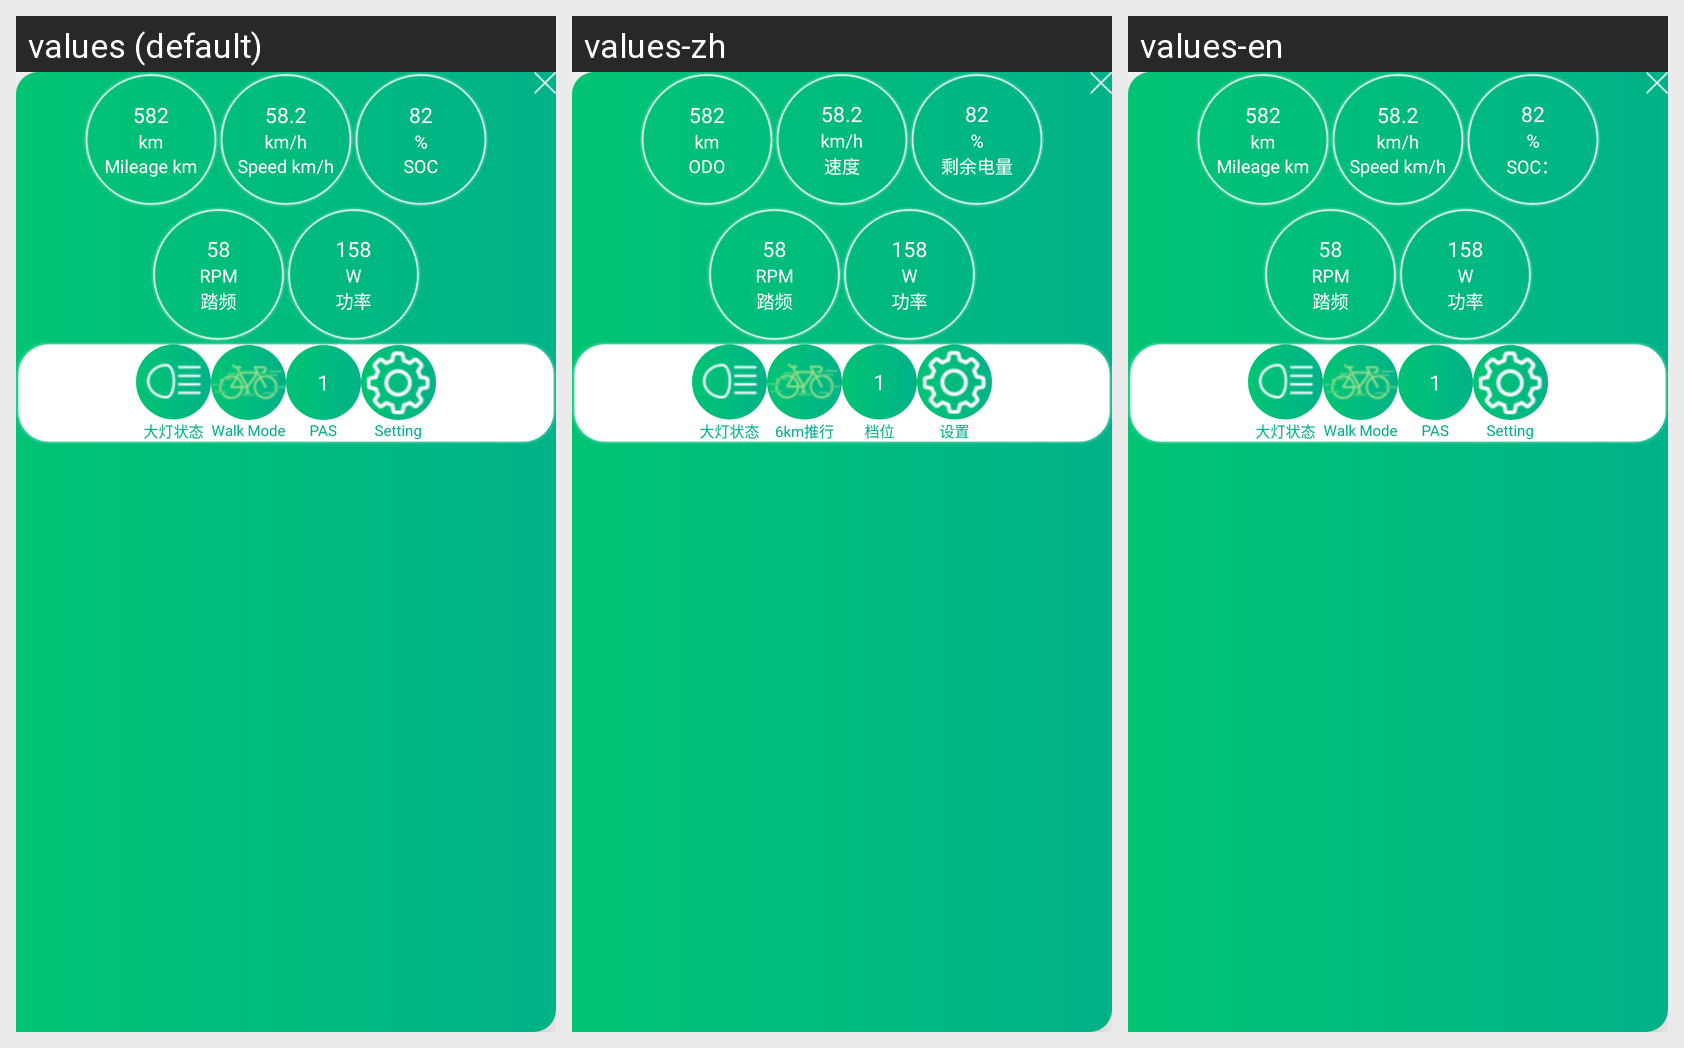

Strings drawn on this Android screen and how each of the app's shown locales translates them:
Android screen res/layout/ride_controller_layout.xml rendered under 3 locales, left to right: values (default), values-zh, values-en. Device: Nexus 5 (rendered at 1080×1920; each locale shown at half size, 540×960, under a caption strip naming it); theme MyTheme.
Strings drawn on this screen, with the default value and each locale's value (text and hints the layout hard-codes, and strings that could not be matched under every locale, appear in the picture but are not listed):

odo
  values: Mileage km
  values-zh: ODO
  values-en: Mileage km

speed
  values: Speed km/h
  values-zh: 速度
  values-en: Speed km/h

soc
  values: SOC
  values-zh: 剩余电量
  values-en: SOC：

tapin
  values: 踏频
  values-zh: 踏频  [not translated; the default value is used]
  values-en: 踏频  [not translated; the default value is used]

power
  values: 功率
  values-zh: 功率  [not translated; the default value is used]
  values-en: 功率  [not translated; the default value is used]

light_status
  values: 大灯状态
  values-zh: 大灯状态  [not translated; the default value is used]
  values-en: 大灯状态  [not translated; the default value is used]

walk_mode
  values: Walk Mode
  values-zh: 6km推行
  values-en: Walk Mode

pas_level
  values: PAS
  values-zh: 档位
  values-en: PAS

setting
  values: Setting
  values-zh: 设置
  values-en: Setting
